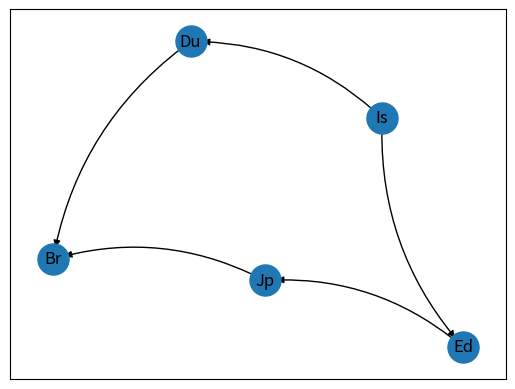

This figure's Python source: (Note: this script raises an exception after producing the figure.)
import sys
import networkx as nx
import matplotlib.pyplot as plt
import random

def Strongly_connected(obj):
    v = 5
    strong = [True] * v
    for i in range(v):
        visited = [False] * v
        obj.DFS(i, visited)
        if any(i is False for i in visited):
            strong[i] = False

    if any(i is False for i in strong):
        return False

    else:
        return True

def disp_Strongly_connected(obj):
    v = 5
    j = 0
    strong = [True] * v
    for i in range(v):
        visited = [False] * v
        obj.DFS_show(j, visited)
        if any(i is False for i in visited):
            strong[i] = False
        j += 1
        print()

    if any(i is False for i in strong):
        return False

    else:
        return True

def create_strongly_connected(obj):
    while not Strongly_connected(obj):
        obj.random_edge()

class Graph:
    __A = ['Ed', 'Du', 'Is', 'Br', 'Jp'] # stores the city name
    __n = 0 # number of vertices
    __g = [[0 for x in range(5)] for y in range(5)] # for the matrix
    hascycle = False # for cycle detection
    # Matrix for calculate the weight
    __Cost = [[0 for a in range(5)] for b in range(5)]

    def __init__(self, vertices):
        self.__n = vertices
        self.graph = [[0 for column in range(vertices)]
                      for row in range(vertices)]
        # initializing each element of the adjacency matrix to zero
        for i in range(0, self.__n):
            for j in range(0, self.__n):
                self.__g[i][j] = 0
        self.addEdge(0, 4)
        self.addEdge(4, 3)
        self.addEdge(1, 3)
        self.addEdge(2, 1)
        self.addEdge(2, 0)
        self.hascycle = False

    def displayAdjacencyMatrix(self):
        print("Adjacency Matrix:", end="")
        # displaying the 2D array
        for i in range(0, self.__n):
            print()
            for j in range(0, self.__n):
                print("", self.__g[i][j], end="")
        print()

    def addEdge(self, x, y):
        # checks if the vertex is connecting to itself
        if x == y:
            print("Self connecting loops cannot be added!")
        else:
            # creating directed edge
            self.__g[x][y] = 1

    def removeEdge(self, x, y):
        # checks if the vertex is connecting to itself
        if x == y:
            print("Same Vertex!")
        else:
            # remove directed edge
            self.__g[x][y] = 0

    def drawgraph(self):
        G = nx.DiGraph()

        for i in range(0, self.__n):
            for j in range(0, self.__n):
                if j == i:
                    continue
                if self.__g[i][j] == 1:
                    G.add_edges_from([(self.__A[i], self.__A[j])])

        pos = nx.spring_layout(G)
        nx.draw_networkx_nodes(G, pos, node_size=500)
        nx.draw_networkx_edges(G, pos, connectionstyle="arc3,rad=0.2", edgelist=G.edges(), edge_color='black')
        nx.draw_networkx_labels(G, pos)
        plt.show()

    def reset_graph(self, x):
        self.__init__(x)

    def DFS(self, start, visited):
        visited[start] = True
        for i in range(self.__n):
            if self.__g[start][i] == 1 and (not visited[i]):
                self.DFS(i, visited)

    def DFS_show(self, start, visited):
        check = 0
        visited[start] = True
        for i in range(self.__n):
            if visited[i] == True:
                check += 1
        if check == 5:
            print(self.__A[start])
        else:
            print(self.__A[start], "->", end=' ')
        for i in range(self.__n):
            if self.__g[start][i] == 1 and (not visited[i]):
                self.DFS_show(i, visited)

    def random_edge(self):
        a = random.randint(0, 4)
        b = random.randint(0, 4)
        while a == b and b == a:
            a = random.randint(0, 4)
            b = random.randint(0, 4)
        obj.addEdge(a, b)

    def cycle_det(self, start_vertex, visited, pred, lc, local_pos, pred_local):
        label_count = lc
        visited[start_vertex] = label_count
        if label_count == 1: # mark the first vertex
            pred[start_vertex] = -10
            pred_local[start_vertex] = local_pos
        for i in range(self.__n):
            # 1 [to see if there is an edge or not] && 0 [indicates tht it is not visited]
            if Graph.__g[start_vertex][i] == 1 and (visited[i] == 0):
                local_pos = local_pos + 1
                pred[i] = start_vertex
                pred_local[i] = local_pos
                label_count = label_count + 1
                visited[i] = label_count
                self.cycle_det(i, visited, pred, label_count, local_pos, pred_local)
            elif Graph.__g[start_vertex][i] == 1 and (visited[i] != -1):  # check this != condition over here
                print("\nCycle detected :")
                self.hascycle = True
                self.print_cycle(visited, i)
        visited[start_vertex] = -1  # labelled as -1 when it is no longer considered, when you have backtracked
   
    def print_cycle(self, visited, i):
        map_list = ['Ed', 'Du', 'Is', 'Br', 'Jp']
        count = [False] * self.__n
        cycle = [-1] * self.__n
        reach = 0
        max = 0
        num = 0
        for m in range(self.__n):
            for j in range(self.__n):
                if visited[j] >= max and count[j] == False:
                    max = visited[j]
                    num = j
            if num == i:
                reach = 1
            count[num] = True
            for k in range(self.__n):
                if cycle[k] == -1:
                    cycle[k] = num
                    break
            max = -1
            if reach == 1:
                break
        for p in range(4, -1, -1):
            if cycle[p] != -1:
                print(map_list[cycle[p]], "-->", end=" ")
        for p in range(4, -1, -1):
            if cycle[p] != -1:
                print(map_list[cycle[p]])
                break
    
    def func3(self, source, target):
        # Dictionary of all weighted edges to all vertices
        cost = [[0, 351, 2853, 756, 6886],
                [351, 0, 2955, 776, 7128],
                [2853, 2955, 0, 2180, 4532],
                [756, 776, 2180, 0, 6446],
                [6886, 7128, 4532, 6446, 0]]
        # Create weighted matrix based on the graph
        for i in range(0, 5):
            for j in range(0, 5):
                if self.__g[i][j] == 1:
                    self.__Cost[i][j] = cost[i][j]
                else:
                    self.__Cost[i][j] = 0

        # Create an array of 5 elements with max integer value
        dis = [sys.maxsize] * self.__n
        # Create an array of 5 elements with -1 value
        parent = [-1] * self.__n
        # Make distance of source value to zero
        dis[source] = 0
        # Create an array of 5 elements with false boolean
        sptSet = [False] * self.__n

        k = 0
        while k < self.__n:
            # u always equals source in first iteration
            # Choose the shortest distance from the set is dist
            u = self.minDistance(dis, sptSet)
            # After u is chosen sptSet of u's index becomes true so that
            # it won't be chosen again in next iteration
            sptSet[u] = True
            for v in range(self.__n):
                if self.__Cost[u][v] > 0 and sptSet[v] == False and dis[v] > dis[u] + self.__Cost[u][v]:
                    dis[v] = dis[u] + self.__Cost[u][v]
                    parent[v] = u
            # After dijkstra algorithm finish finding all possible path
            # and still no path found to target vertex, random edges at random
            # vertices created until path exist to target vertex
            if k == 4 and dis[target] == sys.maxsize:
                k = -1
                obj.random_edge()
                cost = [[0, 351, 2853, 756, 6886],
                        [351, 0, 2955, 776, 7128],
                        [2853, 2955, 0, 2180, 4532],
                        [756, 776, 2180, 0, 6446],
                        [6886, 7128, 4532, 6446, 0]]

                for i in range(0, 5):
                    for j in range(0, 5):
                        if self.__g[i][j] == 1:
                            self.__Cost[i][j] = cost[i][j]
                        else:
                            self.__Cost[i][j] = 0

                dis = [sys.maxsize] * self.__n
                parent = [-1] * self.__n
                dis[source] = 0
                sptSet = [False] * self.__n
            k += 1
        # Prints weighted edges matrix with available edges
        print("\nWeighted Adjacency Matrix")
        for i in range(0, self.__n):
            print()
            for j in range(0, self.__n):
                print("", self.__Cost[i][j], end="")
        print()

        self.printSolution(dis, parent, source, target)
        self.drawgraph()

    def printPath(self, parent, j):
        # Prints the shortest path
        # Base Case : If j is source
        if parent[j] == -1:
            print("\t\t\t", self.__A[j], end=" "),
            return
        self.printPath(parent, parent[j])
        print("-->", self.__A[j], end=" "),

    def printSolution(self, dist, parent, source, target):
        # Prints the total distance taken
        print("\nTarget \t\tDistance from Source \t\tPath")
        print(self.__A[source], "-->", self.__A[target], "\t\t\t", dist[target], end=" "), self.printPath(parent,
                                                                                                          target)
        print()

    def minDistance(self, dist, sptSet):
        min = sys.maxsize
        min_index = -1
        for v in range(self.__n):
            if dist[v] < min and sptSet[v] == False:
                min = dist[v]
                min_index = v
        # If no smaller vertices found, then it assigns to other vertices
        # that have false in the sptSet array.
        if min_index == -1:
            for v in range(self.__n):
                if sptSet[v] == False:
                    min_index = v
        return min_index

def menu():
    print("###########     MENU       ###########")
    print(">>> Select an option from below <<<")
    print("      1) Add An Edge ")
    print("      2) Remove An Edge ")
    print("      3) Display the current graph")
    print("      4) Display the adjaceny matrix")
    print("      5) Strongly connected Graph")
    print("      6) Cycle detection")
    print("      7) Shortest Path")
    print("      8) Reset the graph")
    print("      9) Exit Program")
   
def map_menu():
    print("\nRefer to this table to key in the number")
    print("       1) Edinburgh    4) Brussels")
    print("       2) Dublin       5) Jaipur")
    print("       3) Istanbul")

v = 5 #v is the number of vertex
obj = Graph(v)
print("\n ## The Default graph is printed out! ## \n")
obj.drawgraph()

while True:
    menu()
    val = int(input("Your option : "))
    while val > 10 or val < 1:
        print("Incorrect choosing. Please choose again")
        val = int(input())

    if val == 1:
        print(">> Add a new edge <<")
        print("\nAdd a directed edge based on the format below ")
        print("          'Vertex A' to 'Vertex B'")
        map_menu()
        dari = int(input("Vertex A : ")) - 1
        ke = int(input("Vertex B : ")) - 1
        while (dari > 5 or dari < 1) and (ke > 5 or ke < 1):
            print("Incorrect choosing. Please choose again")
            dari = int(input("Vertex A : "))
            ke = int(input("Vertex B : "))
        obj.addEdge(dari, ke)
        print(">> Succesfully added the new edge !\n")
        obj.drawgraph()
       
    elif val == 2:
        print(">> Remove an edge <<")
        print("\nRemove a directed edge based on the format below ")
        print("          'Vertex A' to 'Vertex B'")
        map_menu()
        dari = int(input("Vertex A : ")) - 1
        ke = int(input("Vertex B : ")) - 1
        while (dari > 5 or dari < 1) and (ke > 5 or ke < 1):
            print("Incorrect choosing. Please choose again")
            dari = int(input("Vertex A : "))
            ke = int(input("Vertex B : "))

        obj.removeEdge(dari, ke)
        print(">> Succesfully deleted the entered edge! \n ")
        obj.drawgraph()

    elif val == 3:
        print(">> Graph is displayed << \n")
        obj.drawgraph()
    
    elif val == 4:
        print(">> The adjaceny matrix is printed out << ")
        obj.displayAdjacencyMatrix()
        print("\n")
    
    elif val == 5:
        print(">> Graph connectivity << ")
        print("Choose one of the option below: ")
        print("1) Check if the current graph is strongly connected or not")
        print("2) Create a strongly connected graph")
        choice = int(input("Your option: "))
        if (choice == 1):
            if Strongly_connected(obj):
                print(">> YES, the graph is strongly connected\n")
            else:
                print(">> NO, the graph is not strongly connected\n")
        if (choice == 2):
            create_strongly_connected(obj)
            obj.drawgraph()
            print("The pathway of each vertex visiting every other vertices ")
            disp_Strongly_connected(obj)

    elif val == 6:
        print(">> Cycle detection << ")
        visited = [0] * v
        pred = [999] * v
        pred_local = [-7] * v
        lc = 1
        local_pos = 1
        for xii in range(5):
            obj.cycle_det(xii, visited, pred, lc, local_pos, pred_local)
            if (obj.hascycle == False):
                print("No cycle detected, random edges will be added now!")
                print(">>> After adding in random edges : ")
            while(obj.hascycle == False):
                obj.random_edge()
                obj.cycle_det(xii, visited, pred, lc, local_pos, pred_local)
        print("\n")
        obj.drawgraph()

    elif val == 7:
        print(">> Shortest path << ")
        print("\nChoose the vertices based on the format below ")
        print("          'Vertex A' to 'Vertex B'")
        map_menu()
        start = int(input("Vertex A : ")) - 1
        end = int(input("Vertex B : ")) - 1
        while (start > 5 or start < 1) and (end > 5 or end < 1):
            print("Incorrect choosing. Please choose again")
            start = int(input()) - 1
            end = int(input()) - 1
        obj.func3(start, end)
        print("\n")
        
    elif val == 8:
        print(">> The graph is RESET back to the default graph \n")
        obj.reset_graph(5)
        obj.drawgraph()
        
    elif val == 9:
        print("Thank you for using our app")
        sys.exit()
